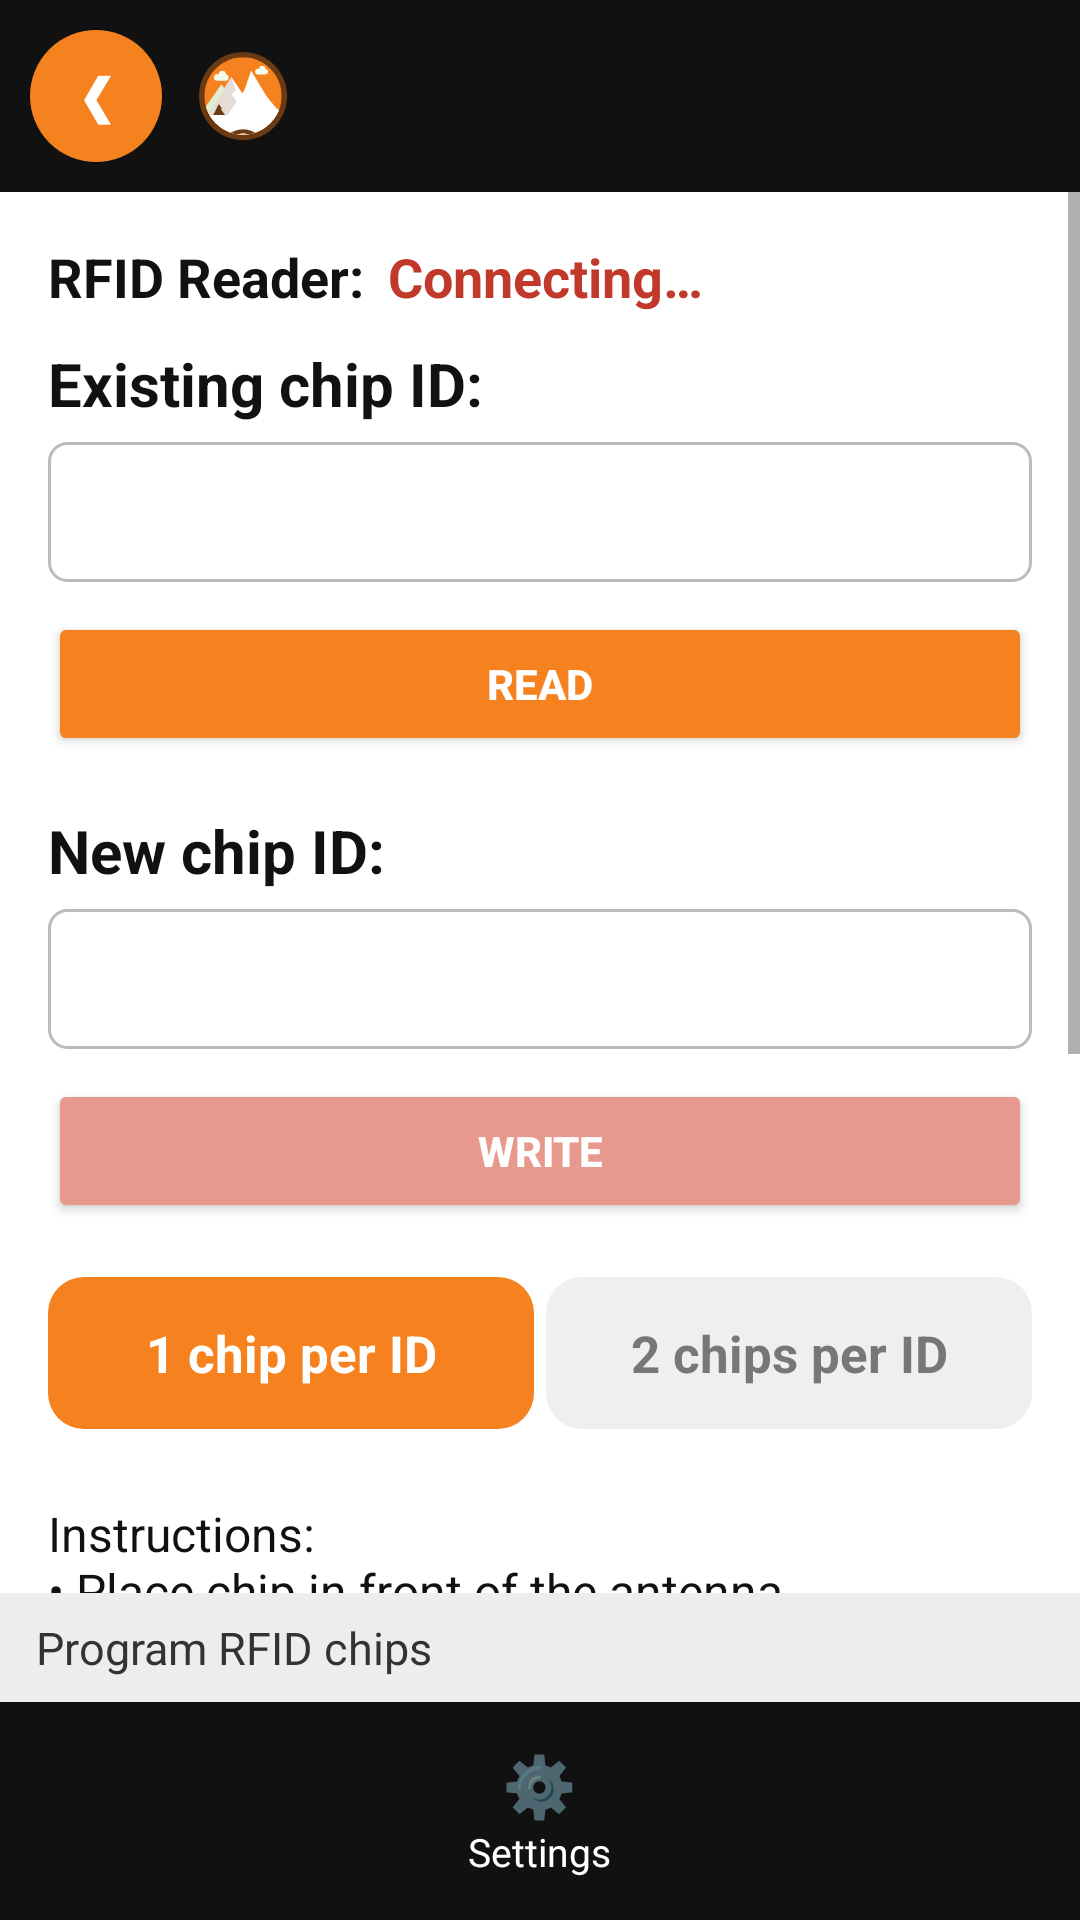

Write the Android layout XML for this screen, with the resource values it uses.
<!-- AndroidManifest.xml: activity theme android:Theme.Material.Light.NoActionBar -->
<!-- res/layout/activity_program_chips.xml -->
<?xml version="1.0" encoding="utf-8"?>
<LinearLayout xmlns:android="http://schemas.android.com/apk/res/android"
    android:layout_width="match_parent"
    android:layout_height="match_parent"
    android:background="@color/surface"
    android:orientation="vertical">

    <include layout="@layout/header_flow" />

    <ScrollView
        android:layout_width="match_parent"
        android:layout_height="0dp"
        android:layout_weight="1">

        <LinearLayout
            android:layout_width="match_parent"
            android:layout_height="wrap_content"
            android:orientation="vertical"
            android:padding="16dp">

            <LinearLayout
                android:layout_width="match_parent"
                android:layout_height="wrap_content"
                android:orientation="horizontal"
                android:paddingBottom="10dp">

                <TextView
                    android:layout_width="wrap_content"
                    android:layout_height="wrap_content"
                    android:text="@string/rfid_reader_label"
                    android:textColor="@color/text_primary"
                    android:textSize="18sp"
                    android:textStyle="bold" />

                <TextView
                    android:id="@+id/readerStatus"
                    android:layout_width="0dp"
                    android:layout_height="wrap_content"
                    android:layout_marginStart="8dp"
                    android:layout_weight="1"
                    android:text="@string/connecting"
                    android:textColor="#C0392B"
                    android:textSize="18sp"
                    android:textStyle="bold" />
            </LinearLayout>

            <TextView
                android:layout_width="wrap_content"
                android:layout_height="wrap_content"
                android:text="@string/existing_chip_id"
                android:textColor="@color/text_primary"
                android:textSize="20sp"
                android:textStyle="bold" />

            <EditText
                android:id="@+id/existingId"
                android:layout_width="match_parent"
                android:layout_height="wrap_content"
                android:layout_marginTop="6dp"
                android:background="@drawable/bg_box"
                android:inputType="text"
                android:padding="12dp"
                android:textSize="17sp" />

            <Button
                android:id="@+id/readBtn"
                android:layout_width="match_parent"
                android:layout_height="wrap_content"
                android:layout_marginTop="10dp"
                android:backgroundTint="@color/velogrip_green"
                android:text="@string/read_chip"
                android:textColor="#FFFFFF"
                android:textStyle="bold" />

            <TextView
                android:layout_width="wrap_content"
                android:layout_height="wrap_content"
                android:layout_marginTop="18dp"
                android:text="@string/new_chip_id"
                android:textColor="@color/text_primary"
                android:textSize="20sp"
                android:textStyle="bold" />

            <EditText
                android:id="@+id/newId"
                android:layout_width="match_parent"
                android:layout_height="wrap_content"
                android:layout_marginTop="6dp"
                android:background="@drawable/bg_box"
                android:inputType="text"
                android:padding="12dp"
                android:textSize="17sp" />

            <Button
                android:id="@+id/writeBtn"
                android:layout_width="match_parent"
                android:layout_height="wrap_content"
                android:layout_marginTop="10dp"
                android:backgroundTint="#E8998D"
                android:text="@string/write_chip"
                android:textColor="#FFFFFF"
                android:textStyle="bold" />

            <LinearLayout
                android:layout_width="match_parent"
                android:layout_height="wrap_content"
                android:layout_marginTop="18dp"
                android:orientation="horizontal">

                <TextView
                    android:id="@+id/oneChip"
                    android:layout_width="0dp"
                    android:layout_height="wrap_content"
                    android:layout_marginEnd="4dp"
                    android:layout_weight="1"
                    android:background="@drawable/bg_segment_on"
                    android:gravity="center"
                    android:paddingVertical="14dp"
                    android:text="@string/one_chip_per_id"
                    android:textColor="#FFFFFF"
                    android:textSize="17sp"
                    android:textStyle="bold" />

                <TextView
                    android:id="@+id/twoChip"
                    android:layout_width="0dp"
                    android:layout_height="wrap_content"
                    android:layout_weight="1"
                    android:background="@drawable/bg_segment"
                    android:gravity="center"
                    android:paddingVertical="14dp"
                    android:text="@string/two_chips_per_id"
                    android:textColor="@color/text_muted"
                    android:textSize="17sp"
                    android:textStyle="bold" />
            </LinearLayout>

            <TextView
                android:layout_width="match_parent"
                android:layout_height="wrap_content"
                android:layout_marginTop="24dp"
                android:text="@string/program_instructions"
                android:textColor="@color/text_primary"
                android:textSize="16sp" />

            <TextView
                android:layout_width="match_parent"
                android:layout_height="wrap_content"
                android:layout_marginTop="16dp"
                android:text="@string/program_notes"
                android:textColor="@color/text_primary"
                android:textSize="16sp" />
        </LinearLayout>
    </ScrollView>

    <TextView
        android:layout_width="match_parent"
        android:layout_height="wrap_content"
        android:background="@color/menu_section_bg"
        android:paddingHorizontal="12dp"
        android:paddingVertical="8dp"
        android:text="@string/program_chips_hint"
        android:textColor="@color/text_secondary"
        android:textSize="15sp" />

    <include layout="@layout/bottom_bar" />
</LinearLayout>
<!-- res/layout/header_flow.xml (included above) -->
<?xml version="1.0" encoding="utf-8"?>
<LinearLayout xmlns:android="http://schemas.android.com/apk/res/android"
    android:layout_width="match_parent"
    android:layout_height="wrap_content"
    android:background="@color/nav_bar_bg"
    android:gravity="center_vertical"
    android:orientation="horizontal"
    android:padding="10dp">

    <TextView
        android:id="@+id/backButton"
        android:layout_width="44dp"
        android:layout_height="44dp"
        android:background="@drawable/bg_circle_green"
        android:contentDescription="@string/back"
        android:gravity="center"
        android:text="❮"
        android:textColor="#FFFFFF"
        android:textSize="18sp"
        android:textStyle="bold" />

    <ImageView
        android:layout_width="30dp"
        android:layout_height="30dp"
        android:layout_marginStart="12dp"
        android:contentDescription="@string/app_name"
        android:src="@drawable/logo_velogrip" />

    <TextView
        android:id="@+id/headerTitle"
        android:layout_width="0dp"
        android:layout_height="wrap_content"
        android:layout_marginStart="8dp"
        android:layout_weight="1"
        android:textColor="#FFFFFF"
        android:textSize="20sp"
        android:textStyle="bold" />

    <TextView
        android:id="@+id/nextButton"
        android:layout_width="44dp"
        android:layout_height="44dp"
        android:background="@drawable/bg_circle_green"
        android:contentDescription="@string/next"
        android:gravity="center"
        android:text="❯"
        android:textColor="#FFFFFF"
        android:textSize="18sp"
        android:textStyle="bold"
        android:visibility="gone" />
</LinearLayout>
<!-- res/layout/bottom_bar.xml (included above) -->
<?xml version="1.0" encoding="utf-8"?>
<LinearLayout xmlns:android="http://schemas.android.com/apk/res/android"
    android:layout_width="match_parent"
    android:layout_height="wrap_content"
    android:background="@color/nav_bar_bg"
    android:orientation="horizontal"
    android:paddingVertical="8dp">

    <LinearLayout
        android:id="@+id/navSettings"
        android:layout_width="0dp"
        android:layout_height="wrap_content"
        android:layout_weight="1"
        android:background="?android:attr/selectableItemBackground"
        android:gravity="center_horizontal"
        android:orientation="vertical"
        android:padding="6dp">
        <TextView android:layout_width="wrap_content" android:layout_height="wrap_content"
            android:text="⚙️" android:textSize="20sp" />
        <TextView android:layout_width="wrap_content" android:layout_height="wrap_content"
            android:text="@string/settings_title" android:textColor="#FFFFFF" android:textSize="13sp" />
    </LinearLayout>
</LinearLayout>
<!-- resources referenced by this layout -->
<resources>
  <color name="menu_section_bg">#EDEDED</color>
  <color name="nav_bar_bg">#111111</color>
  <color name="surface">#FFFFFF</color>
  <color name="text_muted">#777777</color>
  <color name="text_primary">#111111</color>
  <color name="text_secondary">#333333</color>
  <color name="velogrip_green">#F5821F</color>
  <!-- drawable bg_box (drawable) -->
  <?xml version="1.0" encoding="utf-8"?>
  <shape xmlns:android="http://schemas.android.com/apk/res/android" android:shape="rectangle">
      <solid android:color="#FFFFFF" />
      <stroke android:width="1dp" android:color="#BBBBBB" />
      <corners android:radius="6dp" />
  </shape>
  <!-- drawable bg_circle_green (drawable) -->
  <?xml version="1.0" encoding="utf-8"?>
  <shape xmlns:android="http://schemas.android.com/apk/res/android" android:shape="oval">
      <solid android:color="@color/velogrip_green" />
  </shape>
  <!-- drawable bg_segment (drawable) -->
  <?xml version="1.0" encoding="utf-8"?>
  <shape xmlns:android="http://schemas.android.com/apk/res/android" android:shape="rectangle">
      <solid android:color="#EFEFEF" />
      <corners android:radius="12dp" />
  </shape>
  <!-- drawable bg_segment_on (drawable) -->
  <?xml version="1.0" encoding="utf-8"?>
  <shape xmlns:android="http://schemas.android.com/apk/res/android" android:shape="rectangle">
      <solid android:color="@color/velogrip_green" />
      <corners android:radius="12dp" />
  </shape>
  <string name="app_name">VeloGrip RFID</string>
  <string name="back">Back</string>
  <string name="connecting">Connecting…</string>
  <string name="existing_chip_id">Existing chip ID:</string>
  <string name="new_chip_id">New chip ID:</string>
  <string name="next">Next</string>
  <string name="one_chip_per_id">1 chip per ID</string>
  <string name="program_chips_hint">Program RFID chips</string>
  <string name="program_instructions">Instructions:\n• Place chip in front of the antenna\n• Tap \'Read\' to discover existing chip ID\n• Enter new chip ID\n• Tap \'Write\' to program the chip\n• You can then tap \'Read\' again to verify write worked</string>
  <string name="program_notes">Notes:\n• RFID chip IDs are (typically) 24 characters long\n• New chip IDs will be padded by leading zeros\n• For decimal IDs, the next ID is auto-incremented\n• Hexadecimal chip IDs must be entered manually</string>
  <string name="read_chip">Read</string>
  <string name="rfid_reader_label">RFID Reader:</string>
  <string name="settings_title">Settings</string>
  <string name="two_chips_per_id">2 chips per ID</string>
  <string name="write_chip">Write</string>
  <color name="velogrip_dark">#6B3A12</color>
</resources>
